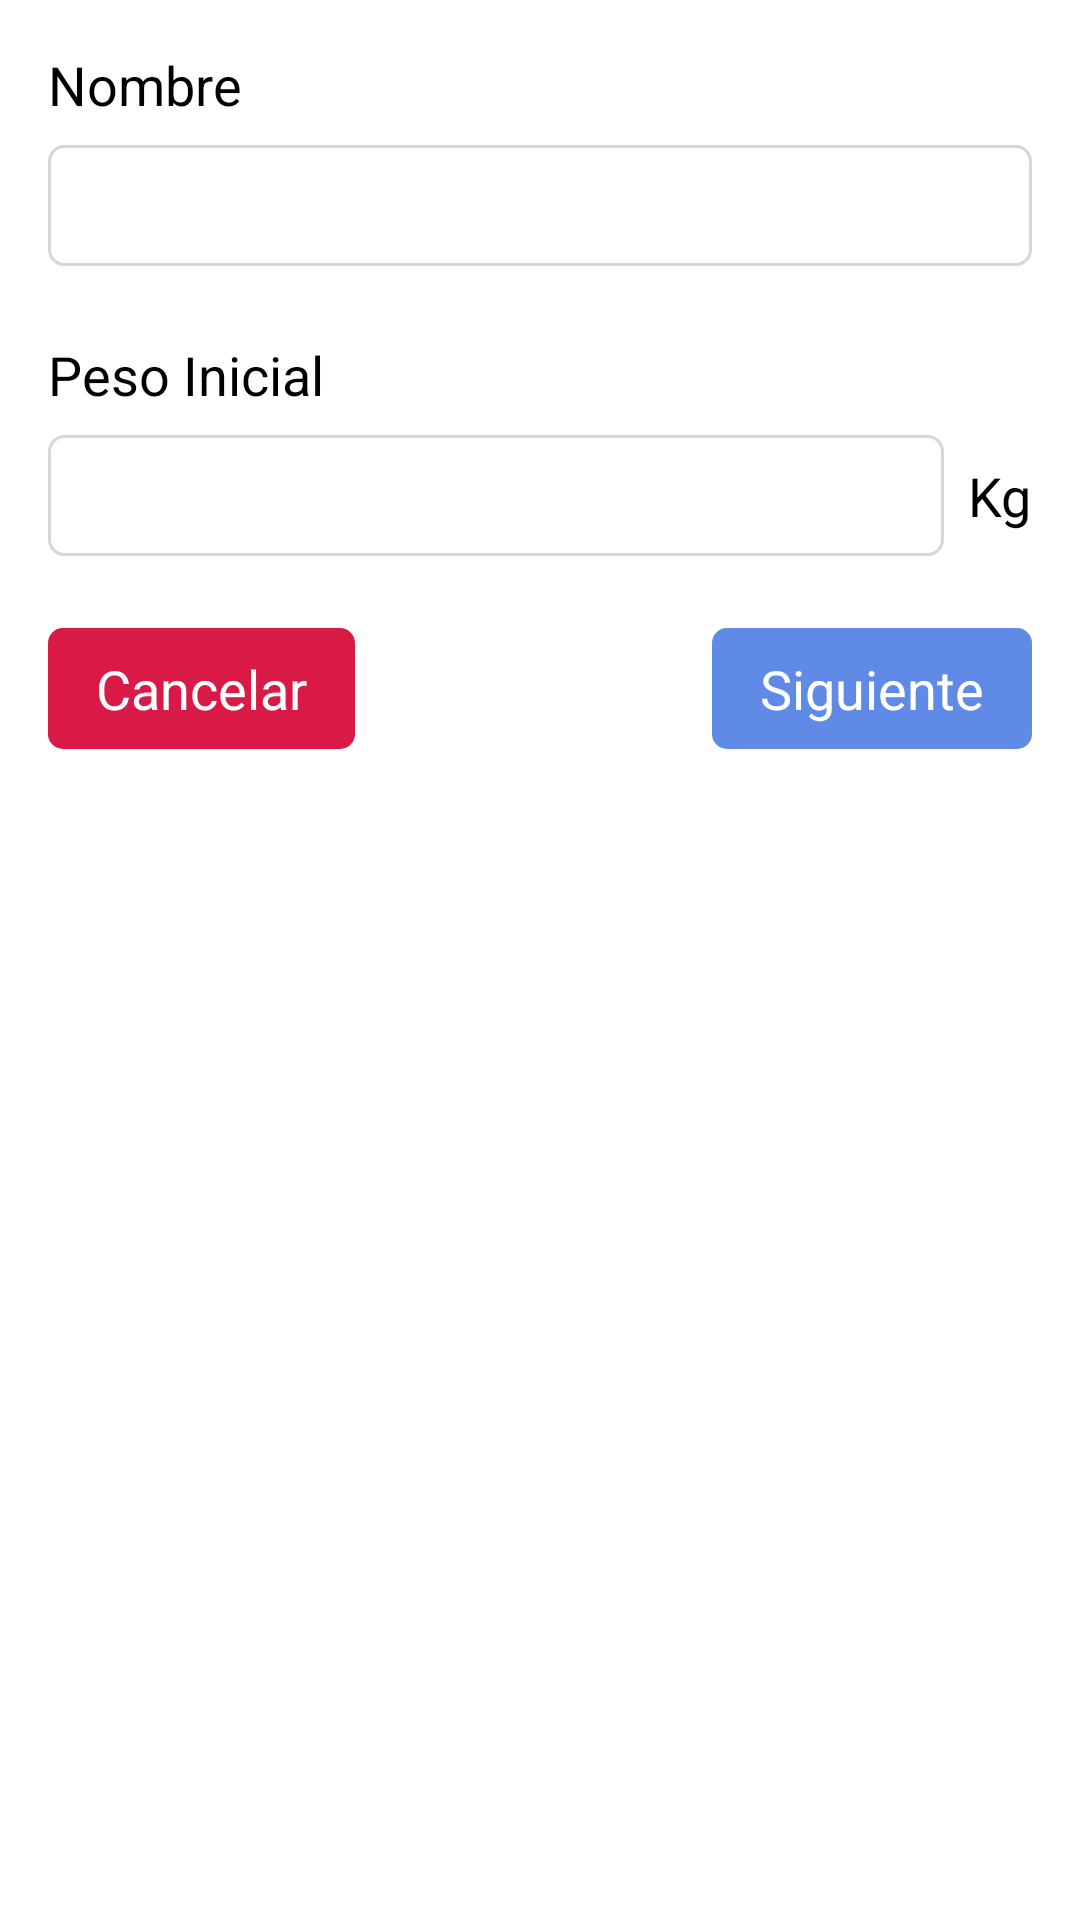

Android layout source for this screen:
<!-- AndroidManifest.xml: application theme AppTheme.NoActionBar -->
<!-- res/layout/activity_add_patient.xml -->
<?xml version="1.0" encoding="utf-8"?>
<android.support.constraint.ConstraintLayout xmlns:android="http://schemas.android.com/apk/res/android"
    xmlns:app="http://schemas.android.com/apk/res-auto"
    android:layout_width="match_parent"
    android:layout_height="match_parent">

    <TextView
        android:id="@+id/addPatientNameLabel"
        android:layout_width="wrap_content"
        android:layout_height="wrap_content"
        android:layout_marginStart="16dp"
        android:layout_marginTop="16dp"
        android:text="@string/add_patient_name"
        app:layout_constraintStart_toStartOf="parent"
        app:layout_constraintTop_toTopOf="parent" />

    <EditText
        android:id="@+id/addPatientWeightEdit"
        android:layout_width="0dp"
        android:layout_height="wrap_content"
        android:layout_marginStart="16dp"
        android:layout_marginTop="8dp"
        android:layout_marginEnd="8dp"
        android:background="@drawable/shape_rounded_square_border_gray"
        android:ems="10"
        android:inputType="numberDecimal"
        app:layout_constraintEnd_toStartOf="@+id/addPatientKgLabel"
        app:layout_constraintStart_toStartOf="parent"
        app:layout_constraintTop_toBottomOf="@+id/addPatientWeigthLabel" />

    <TextView
        android:id="@+id/addPatientWeigthLabel"
        android:layout_width="wrap_content"
        android:layout_height="wrap_content"
        android:layout_marginStart="16dp"
        android:layout_marginTop="24dp"
        android:text="@string/add_patient_weight"
        app:layout_constraintStart_toStartOf="parent"
        app:layout_constraintTop_toBottomOf="@+id/addPatientNameEdit" />

    <EditText
        android:id="@+id/addPatientNameEdit"
        android:layout_width="0dp"
        android:layout_height="wrap_content"
        android:layout_marginStart="16dp"
        android:layout_marginTop="8dp"
        android:layout_marginEnd="16dp"
        android:background="@drawable/shape_rounded_square_border_gray"
        android:ems="10"
        android:inputType="textPersonName"
        app:layout_constraintEnd_toEndOf="parent"
        app:layout_constraintStart_toStartOf="parent"
        app:layout_constraintTop_toBottomOf="@+id/addPatientNameLabel" />

    <Button
        android:id="@+id/addPatientCancelBtn"
        android:layout_width="wrap_content"
        android:layout_height="wrap_content"
        android:layout_marginStart="16dp"
        android:layout_marginTop="24dp"
        android:background="@drawable/shape_rounded_square_negative"
        android:text="@string/add_patient_cancel"
        android:textAllCaps="false"
        android:textColor="@color/lightBtnTxt"
        app:layout_constraintEnd_toStartOf="@+id/addPatientNextBtn"
        app:layout_constraintHorizontal_bias="0.5"
        app:layout_constraintHorizontal_chainStyle="spread_inside"
        app:layout_constraintStart_toStartOf="parent"
        app:layout_constraintTop_toBottomOf="@+id/addPatientWeightEdit" />

    <Button
        android:id="@+id/addPatientNextBtn"
        android:layout_width="wrap_content"
        android:layout_height="wrap_content"
        android:layout_marginTop="24dp"
        android:layout_marginEnd="16dp"
        android:background="@drawable/shape_rounded_square_positive"
        android:text="@string/add_patient_next"
        android:textAllCaps="false"
        android:textColor="@color/lightBtnTxt"
        app:layout_constraintEnd_toEndOf="parent"
        app:layout_constraintHorizontal_bias="0.5"
        app:layout_constraintStart_toEndOf="@+id/addPatientCancelBtn"
        app:layout_constraintTop_toBottomOf="@+id/addPatientWeightEdit" />

    <TextView
        android:id="@+id/addPatientKgLabel"
        android:layout_width="wrap_content"
        android:layout_height="wrap_content"
        android:layout_marginEnd="16dp"
        android:text="@string/add_patient_kg"
        app:layout_constraintBottom_toBottomOf="@+id/addPatientWeightEdit"
        app:layout_constraintEnd_toEndOf="parent"
        app:layout_constraintTop_toTopOf="@+id/addPatientWeightEdit" />

</android.support.constraint.ConstraintLayout>
<!-- resources referenced by this layout -->
<resources>
  <color name="lightBtnTxt">#fff</color>
  <!-- drawable shape_rounded_square_border_gray (drawable) -->
  <?xml version="1.0" encoding="utf-8"?>
  <shape xmlns:android="http://schemas.android.com/apk/res/android">
      <stroke android:color="@color/lightDetails" android:width="1dp"/>
      <corners android:radius="5dp" />
      <padding
          android:right="8dp"
          android:left="8dp"
          android:bottom="8dp"
          android:top="8dp" />
  </shape>
  <!-- drawable shape_rounded_square_negative (drawable) -->
  <?xml version="1.0" encoding="utf-8"?>
  <shape xmlns:android="http://schemas.android.com/apk/res/android">
      <solid android:color="@color/negativeBtn" />
      <corners android:radius="5dp" />
      <padding android:left="16dp" android:right="16dp" android:top="8dp" android:bottom="8dp" />
  </shape>
  <!-- drawable shape_rounded_square_positive (drawable) -->
  <?xml version="1.0" encoding="utf-8"?>
  <shape xmlns:android="http://schemas.android.com/apk/res/android">
      <solid android:color="@color/positiveBtn" />
      <corners android:radius="5dp" />
      <padding android:left="16dp" android:right="16dp" android:top="8dp" android:bottom="8dp" />
  </shape>
  <string name="add_patient_cancel">Cancelar</string>
  <string name="add_patient_kg">Kg</string>
  <string name="add_patient_name">Nombre</string>
  <string name="add_patient_next">Siguiente</string>
  <string name="add_patient_weight">Peso Inicial</string>
  <style name="AppTheme.NoActionBar">
          <item name="windowActionBar">false</item>
          <item name="windowNoTitle">true</item>
      </style>
  <color name="lightDetails">#d6d6d6</color>
  <color name="negativeBtn">#d91a47</color>
  <color name="positiveBtn">#5f8ae6</color>
</resources>
